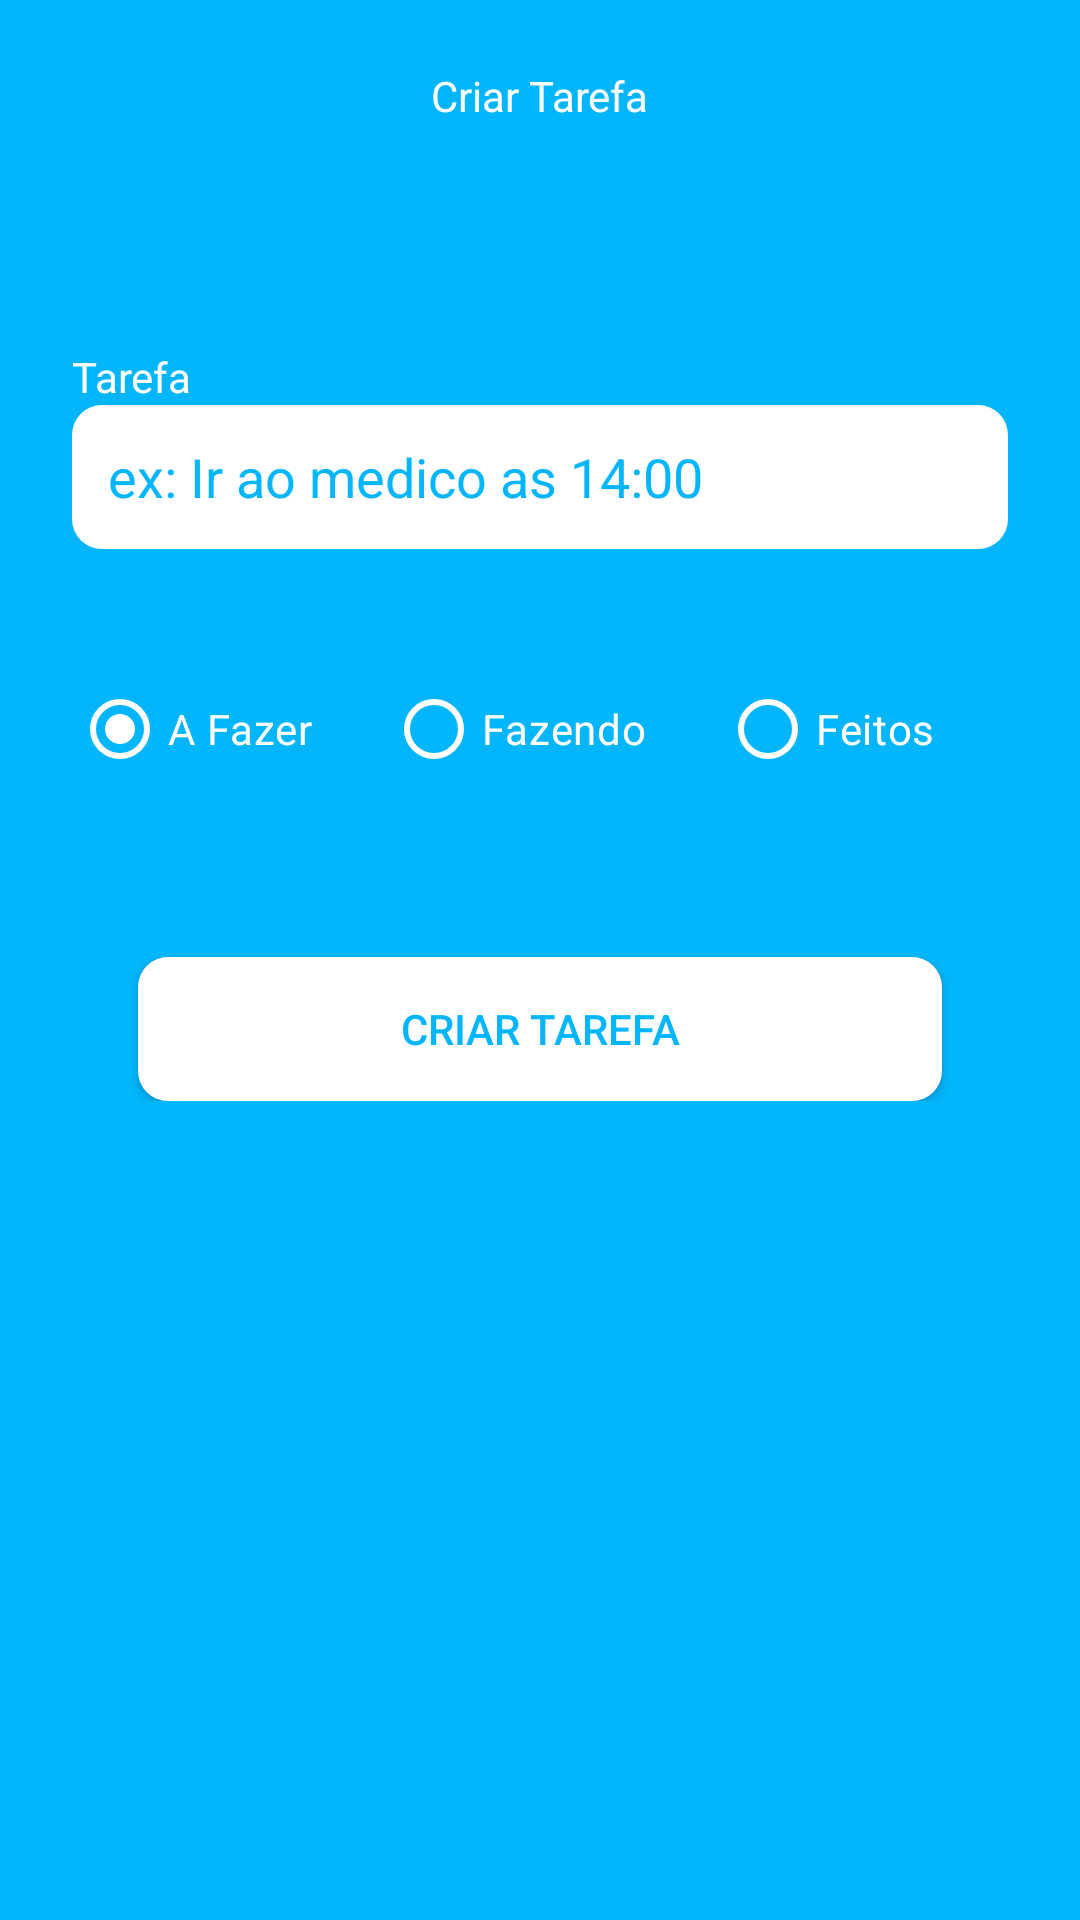

Write the Android layout XML for this screen, with the resource values it uses.
<!-- AndroidManifest.xml: application theme Theme.CRUDTASKAPP -->
<!-- res/layout/fragment_new_task.xml -->
<?xml version="1.0" encoding="utf-8"?>
<ScrollView xmlns:android="http://schemas.android.com/apk/res/android"
    xmlns:tools="http://schemas.android.com/tools"
    android:layout_width="match_parent"
    android:layout_height="match_parent"
    xmlns:app="http://schemas.android.com/apk/res-auto"
    android:fillViewport="true"
    tools:context=".ui.NewTaskFragment">

    <LinearLayout
        android:layout_width="match_parent"
        android:layout_height="wrap_content"
        android:orientation="vertical"
        app:layout_constraintBottom_toBottomOf="parent"
        app:layout_constraintEnd_toEndOf="parent"
        app:layout_constraintStart_toStartOf="parent"
        app:layout_constraintTop_toTopOf="parent"
        tools:ignore="UselessParent">

        <com.google.android.material.appbar.AppBarLayout
            android:layout_width="match_parent"
            android:background="@android:color/transparent"
            android:layout_height="wrap_content" >

            <com.google.android.material.appbar.MaterialToolbar
                android:id="@+id/toolbar"
                android:layout_width="match_parent"
                app:navigationIcon="@drawable/ic_back"
                android:layout_height="wrap_content">

                <TextView
                    android:id="@+id/text_title"
                    android:layout_width="wrap_content"
                    android:layout_height="wrap_content"
                    android:text="@string/newtask_create"
                    android:textColor="@color/white"
                    android:layout_gravity="center"/>

            </com.google.android.material.appbar.MaterialToolbar>
        </com.google.android.material.appbar.AppBarLayout>

        <LinearLayout
            android:id="@+id/linearLayout"
            android:layout_width="match_parent"
            android:layout_height="wrap_content"
            android:layout_marginHorizontal="24dp"
            android:orientation="vertical"
            app:layout_constraintBottom_toBottomOf="parent"
            app:layout_constraintEnd_toEndOf="parent"
            app:layout_constraintStart_toStartOf="parent"
            app:layout_constraintTop_toTopOf="parent">


            <TextView
                android:layout_width="wrap_content"
                android:layout_marginTop="52dp"
                android:layout_height="wrap_content"
                android:text="@string/newtask_text_task"
                android:textColor="@color/white" />

            <EditText
                android:id="@+id/edit_newtask"
                android:layout_width="match_parent"
                android:layout_height="48dp"
                android:background="@drawable/bg_edit_text"
                android:hint="@string/newtask_hint"
                android:paddingStart="12dp"
                android:textColor="@color/app_default"
                android:textColorHint="@color/app_default"
                android:autofillHints=""
                tools:ignore="RtlSymmetry"
                android:inputType="text" />

            <RadioGroup
                android:id="@+id/radiogroup"
                android:layout_width="match_parent"
                android:layout_marginTop="36dp"
                android:orientation="horizontal"
                android:layout_height="wrap_content">

                <RadioButton
                    android:id="@+id/opt_todo"
                    android:layout_width="wrap_content"
                    android:layout_height="wrap_content"
                    android:layout_weight="1"
                    android:checked="true"
                    app:buttonTint="@color/white"
                    android:text="@string/tab_todo"
                    android:textColor="@color/white"
                    android:textColorLink="#FFFFFF" />
                <RadioButton
                    android:id="@+id/opt_doing"
                    android:layout_width="wrap_content"
                    android:layout_height="wrap_content"
                    android:text="@string/tab_doing"
                    android:textColor="@color/white"
                    app:buttonTint="@color/white"
                    android:layout_weight="1"/>
                <RadioButton
                    android:id="@+id/opt_done"
                    android:layout_width="wrap_content"
                    android:layout_height="wrap_content"
                    app:buttonTint="@color/white"
                    android:text="@string/tab_done"
                    android:textColor="@color/white"
                    android:layout_weight="1"/>
            </RadioGroup>

            <Button
                android:id="@+id/btn_createtask"
                android:layout_width="match_parent"
                android:layout_height="48dp"
                android:layout_marginHorizontal="22dp"
                android:layout_marginTop="52dp"
                android:background="@drawable/bg_edit_text"
                android:text="@string/newtask_create"
                android:textAllCaps="true"
                android:textColor="@color/app_default"
                app:backgroundTint="@null" />

            <ProgressBar
                android:id="@+id/progressBar"
                style="?android:attr/progressBarStyle"
                android:layout_width="match_parent"
                android:layout_height="wrap_content"
                android:layout_marginTop="20dp"
                android:indeterminateTint="@color/white"
                android:visibility="gone"
                tools:visibility="visible" />
        </LinearLayout>
    </LinearLayout>

</ScrollView>
<!-- resources referenced by this layout -->
<resources>
  <color name="app_default">#03b6fc</color>
  <color name="white">#FFFFFFFF</color>
  <!-- drawable bg_edit_text (drawable) -->
  <?xml version="1.0" encoding="utf-8"?>
  <shape
      android:shape="rectangle"
      xmlns:android="http://schemas.android.com/apk/res/android">
  
      <corners android:radius="10dp"/>
      <solid android:color="@color/white"/>
  
  </shape>
  <string name="newtask_create">Criar Tarefa</string>
  <string name="newtask_hint">ex: Ir ao medico as 14:00</string>
  <string name="newtask_text_task">Tarefa</string>
  <string name="tab_doing">Fazendo</string>
  <string name="tab_done">Feitos</string>
  <string name="tab_todo">A Fazer</string>
  <style name="Theme.CRUDTASKAPP" parent="Base.Theme.CRUDTASKAPP" />
  
  
      //bottomSheet Style
  <style name="Base.Theme.CRUDTASKAPP" parent="Theme.Material3.DayNight.NoActionBar">
          
          
          <item name="colorPrimary">@color/app_default</item>
          <item name="android:windowBackground">@color/app_default</item>
      </style>
</resources>
